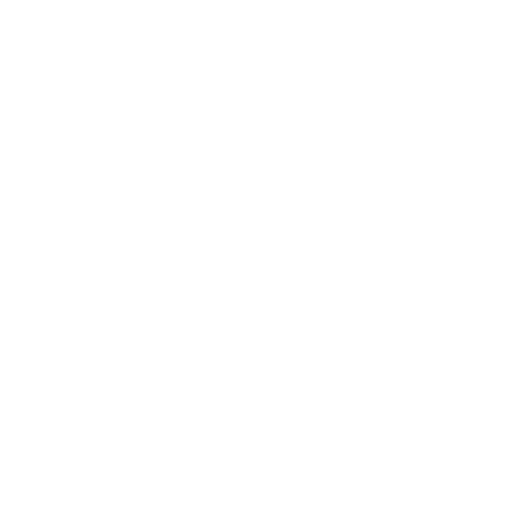
t = 0.00 s
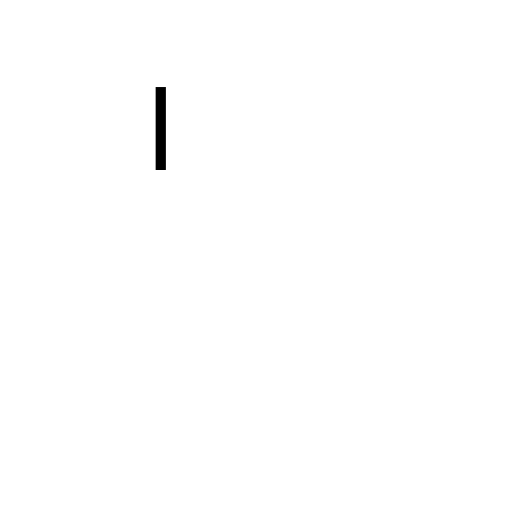
t = 0.24 s
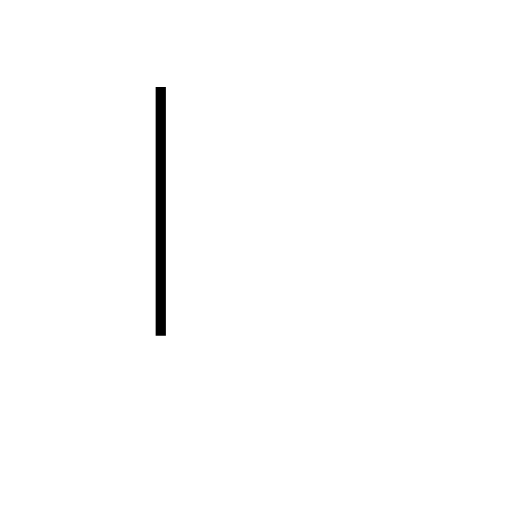
t = 0.73 s
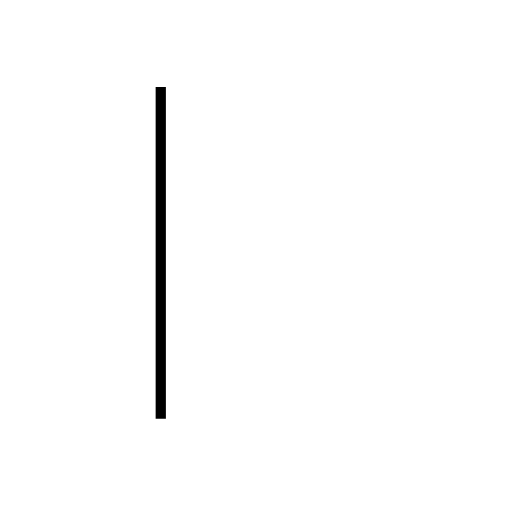
t = 0.97 s
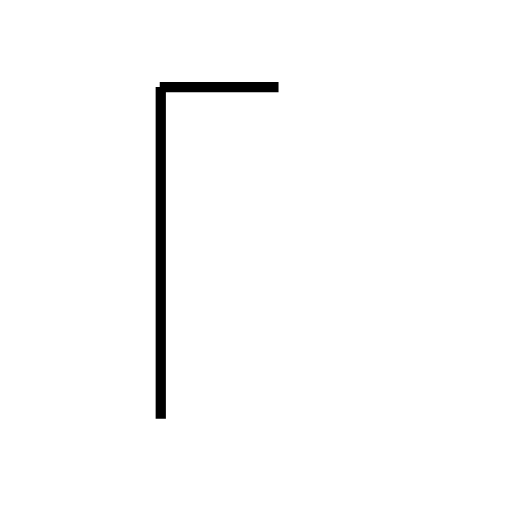
t = 1.32 s
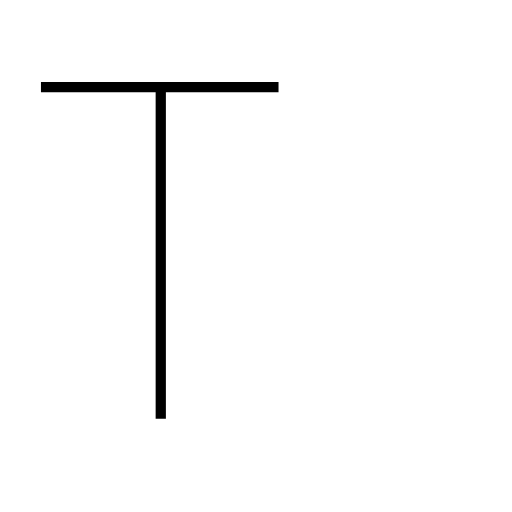
t = 1.67 s

The animated SVG that drew these frames (rendered in a browser with its animation timeline set to each time). Animation: 2 SMIL elements (animate=2); one cycle of 1.67 s.

<?xml version='1.0' encoding='utf-8'?>
<svg viewBox="0.0 -6.0 50.0 50.0" version="1.1" xmlns="http://www.w3.org/2000/svg"><rect x="-1000" y="-1000" width="2000" height="2000" stroke="white" fill="white" /><g style="fill:none;stroke:#000000;stroke-width:1"><path d="M 15.7 -35.5 L 15.7 -3.1 " transform="translate(0.0 38.0)" stroke-dasharray="32.4" stroke-dashoffset="32.4"><animate attributeName="stroke-dashoffset" from="32.4" to="0" dur="0.972s" begin="0s" fill="freeze" /></path><path d="M 27.2 -35.5 L 4.0 -35.5" transform="translate(0.0 38.0)" stroke-dasharray="23.2" stroke-dashoffset="23.2"><animate attributeName="stroke-dashoffset" from="23.2" to="0" dur="0.696s" begin="0.972s" fill="freeze" /></path></g></svg>
